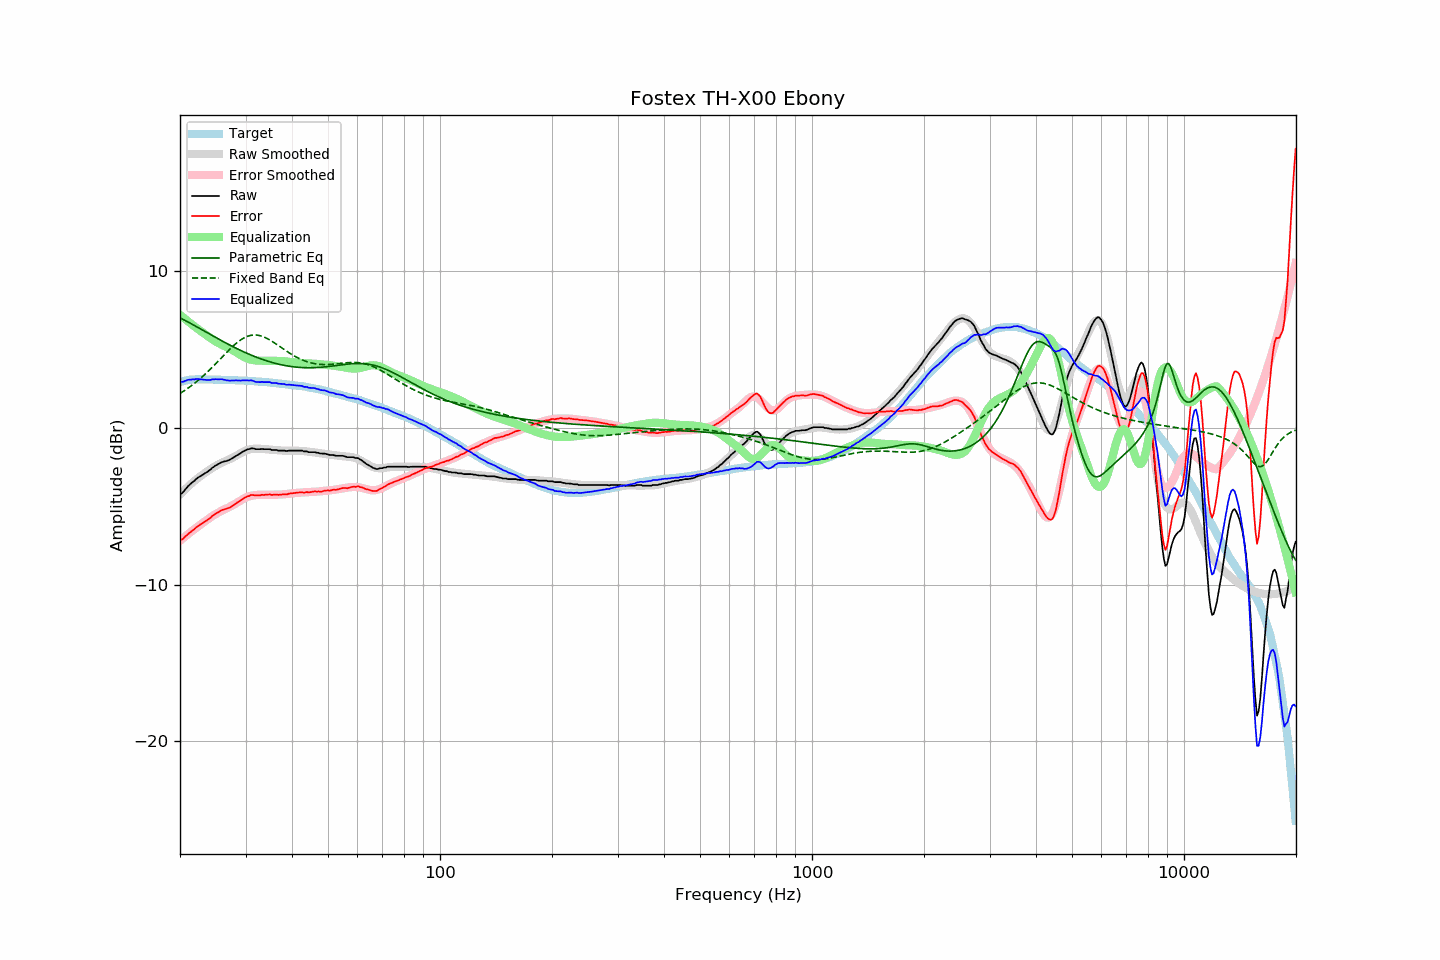

Data behind this chart, as committed beside it:
frequency, raw, error, smoothed, error_smoothed, equalization, parametric_eq, fixed_band_eq, equalized_raw, equalized_smoothed, target
20.00, -4.26, -7.17, -4.27, -7.20, 7.20, 7.01, 2.19, 2.95, 2.93, 2.91
20.20, -4.19, -7.13, -4.16, -7.12, 7.12, 6.96, 2.25, 2.93, 2.96, 2.94
20.40, -4.10, -7.08, -4.06, -7.03, 7.03, 6.91, 2.32, 2.93, 2.98, 2.97
20.61, -3.97, -6.96, -3.95, -6.95, 6.95, 6.85, 2.39, 2.98, 3.00, 2.99
20.81, -3.85, -6.88, -3.85, -6.87, 6.87, 6.80, 2.45, 3.01, 3.01, 3.02
21.02, -3.73, -6.78, -3.76, -6.78, 6.78, 6.74, 2.53, 3.06, 3.03, 3.05
21.23, -3.64, -6.70, -3.66, -6.70, 6.70, 6.69, 2.60, 3.07, 3.04, 3.06
21.44, -3.55, -6.62, -3.57, -6.62, 6.62, 6.63, 2.67, 3.07, 3.05, 3.07
21.66, -3.45, -6.53, -3.48, -6.54, 6.54, 6.58, 2.75, 3.09, 3.06, 3.08
21.87, -3.38, -6.46, -3.39, -6.46, 6.46, 6.52, 2.83, 3.08, 3.07, 3.08
22.09, -3.28, -6.36, -3.30, -6.38, 6.38, 6.46, 2.91, 3.11, 3.08, 3.09
22.31, -3.20, -6.28, -3.22, -6.31, 6.31, 6.40, 3.00, 3.11, 3.09, 3.09
22.54, -3.13, -6.21, -3.14, -6.23, 6.23, 6.35, 3.09, 3.10, 3.09, 3.09
22.76, -3.07, -6.15, -3.07, -6.15, 6.15, 6.29, 3.17, 3.09, 3.09, 3.09
22.99, -3.01, -6.08, -2.99, -6.08, 6.08, 6.23, 3.26, 3.07, 3.09, 3.08
23.22, -2.94, -6.01, -2.92, -6.01, 6.01, 6.17, 3.36, 3.07, 3.08, 3.07
23.45, -2.88, -5.95, -2.85, -5.93, 5.93, 6.11, 3.45, 3.06, 3.08, 3.07
23.69, -2.82, -5.89, -2.78, -5.86, 5.86, 6.06, 3.55, 3.04, 3.08, 3.07
23.92, -2.74, -5.81, -2.71, -5.78, 5.78, 6.00, 3.65, 3.05, 3.08, 3.07
24.16, -2.67, -5.75, -2.64, -5.71, 5.71, 5.94, 3.75, 3.05, 3.07, 3.08
24.40, -2.56, -5.64, -2.57, -5.64, 5.64, 5.88, 3.85, 3.09, 3.07, 3.08
24.65, -2.50, -5.57, -2.51, -5.58, 5.58, 5.82, 3.96, 3.08, 3.07, 3.07
24.89, -2.42, -5.48, -2.45, -5.52, 5.52, 5.77, 4.06, 3.10, 3.07, 3.07
25.14, -2.37, -5.43, -2.39, -5.45, 5.45, 5.71, 4.17, 3.09, 3.07, 3.07
25.39, -2.31, -5.37, -2.33, -5.40, 5.40, 5.65, 4.27, 3.09, 3.07, 3.07
25.65, -2.25, -5.31, -2.28, -5.34, 5.34, 5.60, 4.38, 3.10, 3.06, 3.07
25.91, -2.20, -5.25, -2.23, -5.29, 5.29, 5.54, 4.49, 3.09, 3.06, 3.05
26.16, -2.17, -5.22, -2.18, -5.24, 5.24, 5.49, 4.59, 3.07, 3.06, 3.05
26.43, -2.14, -5.19, -2.13, -5.19, 5.19, 5.43, 4.70, 3.05, 3.05, 3.05
26.69, -2.12, -5.17, -2.09, -5.14, 5.14, 5.38, 4.81, 3.02, 3.05, 3.05
26.96, -2.08, -5.13, -2.04, -5.09, 5.09, 5.32, 4.91, 3.01, 3.05, 3.05
27.23, -2.04, -5.08, -2.00, -5.04, 5.04, 5.27, 5.01, 3.00, 3.04, 3.05
27.50, -1.98, -5.02, -1.95, -4.99, 4.99, 5.22, 5.11, 3.01, 3.04, 3.05
27.77, -1.92, -4.95, -1.89, -4.93, 4.93, 5.17, 5.21, 3.02, 3.04, 3.04
28.05, -1.86, -4.89, -1.84, -4.87, 4.87, 5.11, 5.30, 3.01, 3.03, 3.03
28.33, -1.79, -4.81, -1.78, -4.81, 4.81, 5.06, 5.39, 3.02, 3.03, 3.02
28.62, -1.73, -4.75, -1.72, -4.74, 4.74, 5.01, 5.47, 3.01, 3.02, 3.02
28.90, -1.67, -4.68, -1.66, -4.68, 4.68, 4.97, 5.55, 3.01, 3.02, 3.02
29.19, -1.61, -4.61, -1.60, -4.61, 4.61, 4.92, 5.62, 3.01, 3.01, 3.01
29.48, -1.53, -4.54, -1.54, -4.55, 4.55, 4.87, 5.68, 3.03, 3.01, 3.01
29.78, -1.48, -4.48, -1.49, -4.50, 4.50, 4.82, 5.74, 3.02, 3.00, 3.00
30.08, -1.43, -4.43, -1.45, -4.45, 4.45, 4.78, 5.79, 3.02, 3.00, 3.00
30.38, -1.38, -4.37, -1.42, -4.41, 4.41, 4.73, 5.83, 3.03, 2.99, 2.99
30.68, -1.37, -4.35, -1.39, -4.37, 4.37, 4.69, 5.87, 3.01, 2.98, 2.99
30.99, -1.32, -4.29, -1.37, -4.34, 4.34, 4.64, 5.89, 3.03, 2.98, 2.97
31.30, -1.32, -4.29, -1.35, -4.32, 4.32, 4.60, 5.91, 3.01, 2.97, 2.97
31.61, -1.33, -4.30, -1.34, -4.30, 4.30, 4.56, 5.92, 2.98, 2.97, 2.97
31.93, -1.37, -4.32, -1.33, -4.29, 4.29, 4.52, 5.92, 2.92, 2.96, 2.96
32.24, -1.37, -4.31, -1.33, -4.28, 4.28, 4.48, 5.91, 2.92, 2.95, 2.94
32.57, -1.37, -4.31, -1.34, -4.28, 4.28, 4.44, 5.89, 2.91, 2.94, 2.94
32.89, -1.37, -4.30, -1.34, -4.28, 4.28, 4.40, 5.87, 2.91, 2.93, 2.94
33.22, -1.35, -4.27, -1.35, -4.28, 4.28, 4.37, 5.83, 2.93, 2.93, 2.93
33.55, -1.37, -4.29, -1.36, -4.28, 4.28, 4.33, 5.80, 2.91, 2.92, 2.92
33.89, -1.37, -4.28, -1.37, -4.28, 4.28, 4.30, 5.75, 2.91, 2.91, 2.91
34.23, -1.37, -4.27, -1.38, -4.28, 4.28, 4.27, 5.70, 2.91, 2.90, 2.91
34.57, -1.37, -4.26, -1.39, -4.28, 4.28, 4.23, 5.65, 2.91, 2.89, 2.89
34.92, -1.37, -4.24, -1.39, -4.27, 4.27, 4.20, 5.59, 2.91, 2.88, 2.88
35.27, -1.42, -4.29, -1.40, -4.27, 4.27, 4.17, 5.53, 2.86, 2.87, 2.87
35.62, -1.42, -4.28, -1.41, -4.27, 4.27, 4.14, 5.46, 2.85, 2.86, 2.86
35.97, -1.42, -4.26, -1.42, -4.27, 4.27, 4.12, 5.40, 2.85, 2.85, 2.85
... 635 more rows
